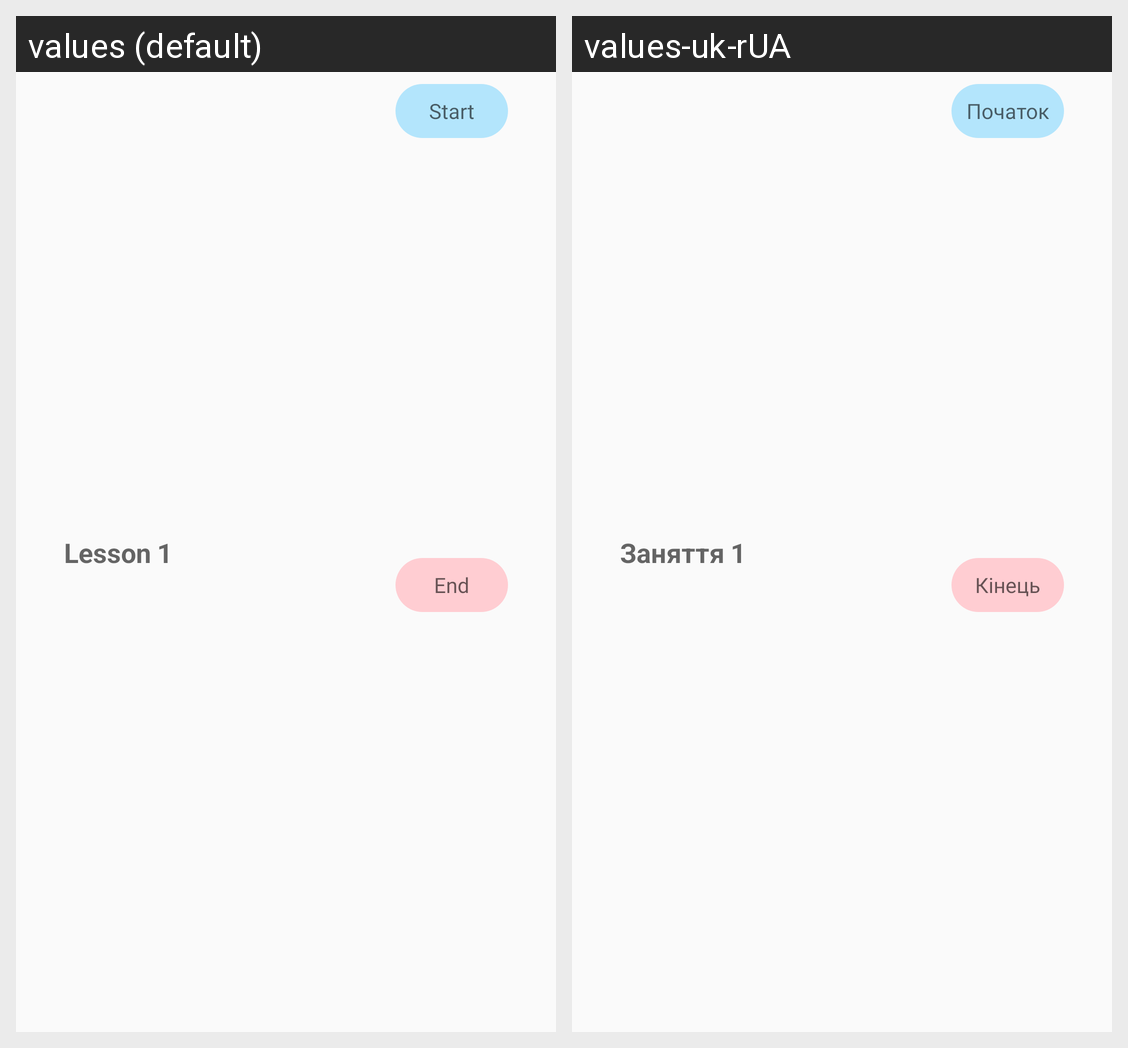

Strings drawn on this Android screen and how each of the app's shown locales translates them:
Android screen res/layout/schedule_editor_item.xml rendered under 2 locales, left to right: values (default), values-uk-rUA. Device: Nexus 5 (rendered at 1080×1920; each locale shown at half size, 540×960, under a caption strip naming it); theme AppTheme.
Strings drawn on this screen, with the default value and each locale's value (text and hints the layout hard-codes, and strings that could not be matched under every locale, appear in the picture but are not listed):

lesson_start
  values: Start
  values-uk-rUA: Початок

lesson_end
  values: End
  values-uk-rUA: Кінець

lesson
  values: Lesson
  values-uk-rUA: Заняття
